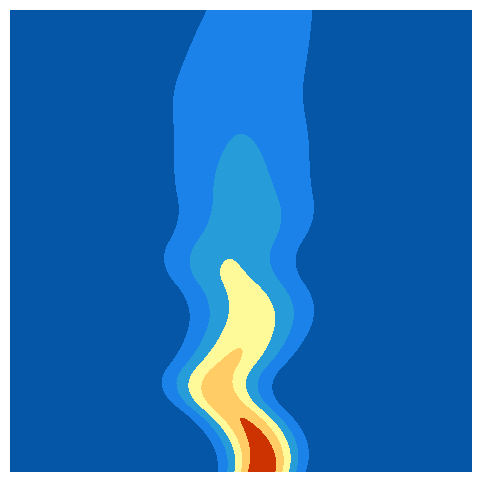
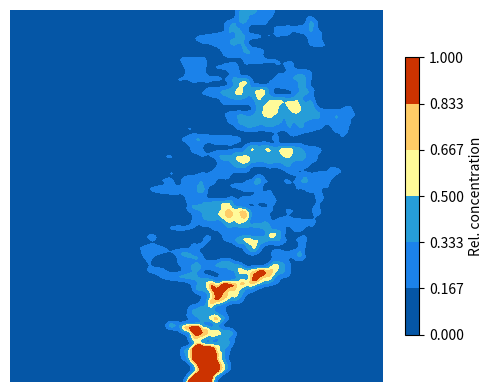

Write the Python code that produced these figures, in order.
import numpy as np
import matplotlib.pyplot as plt
from scipy.ndimage import gaussian_filter
from scipy.interpolate import make_interp_spline
from matplotlib.colors import ListedColormap, BoundaryNorm
import matplotlib

n = 250
x = np.linspace(-1.5, 1.5, n)
y = np.linspace(0, 3, n)
X, Y = np.meshgrid(x, y)

# 1. Smooth plume
np.random.seed(10)
width = 0.15 + 0.3 * (Y / Y.max())
random_knots = np.random.randn(12) * 0.1
y_knots = np.linspace(0, 3, len(random_knots))
spline = make_interp_spline(y_knots, random_knots, k=2)
random_path = spline(Y[:, 0])
centerline = np.tile(random_path, (n, 1)).T
smooth = np.exp(-((X - centerline) ** 2) / (2 * width**2)) * np.exp(-Y / 2)
smooth = gaussian_filter(smooth, sigma=1.2)

# 2. Turbulent jet
np.random.seed(25)
turbulent = np.zeros_like(X)
cx_prev = 0.0
mask_prev = np.ones(n)
hole_prev = np.zeros(n)

for j in range(n):
    y_pos = Y[j,0]
    cx = cx_prev + 0.03 * np.random.randn() #+ (0.1 + y_pos*0.01) * np.sin(0.02)
    cx_prev = cx
    width_j = 0.05 + 0.5 * (j / n)
    base = 3.5 * np.exp(-((X[j, :] - cx) ** 2) / (2 * width_j**2))
    
    mask = (np.random.rand(n) > (0.7 - 0.4*j/n)).astype(float)
    mask = np.clip(0.5*mask_prev + 0.5*mask, 0, 1)
    mask_prev = mask
    
    row = base * mask
    
    if y_pos > 0.8:
        for _ in range(np.random.randint(1,3)):
            hotspot_x = np.random.uniform(-0.5,0.5)
            hotspot_sigma = 0.05 + 0.05*np.random.rand()
            hotspot_amplitude = 0.5 + 0.5*np.random.rand()
            row += hotspot_amplitude * np.exp(-(X[j,:] - hotspot_x)**2 / (2*hotspot_sigma**2))

        # Anzahl der Zentren steigt mit y
        max_centers = 1 + int(3*(y_pos-0.8)/(3-0.8))  # steigt von 1 bis 4 oben
        n_centers = np.random.randint(1, max_centers + 1)
        row_temp = np.zeros_like(row)
        for _ in range(n_centers):
            cx_center = np.random.uniform(-0.5, 0.5)
            sigma_center = 0.05 + 0.05*np.random.rand()
            amplitude_center = 0.8 + 0.5*np.random.rand()
            row_temp += amplitude_center * np.exp(-(X[j,:]-cx_center)**2/(2*sigma_center**2))
        row += row_temp
    if y_pos < 0.0:
        hole_mask = (np.random.rand(n) < 1.5)
        row[hole_mask] *= np.random.uniform(0.0,0.5, size=hole_mask.sum())

    y_pos = Y[j,0]
    # Basisplume + Zentren wie gehabt
    row = base * mask * np.exp(-y_pos / 1.5) + row

    # Kohärente große Löcher oben
    if y_pos > 0.2:
        hole_mask = np.zeros(n)
        # vererbe vorherige Löcher
        hole_mask = 0.9 * hole_prev
        # füge wenige neue große Löcher hinzu
        for _ in range(np.random.randint(1, 3)):  # 1–2 Löcher pro Zeile
            center = np.random.randint(0, n)
            width = np.random.randint(15, 30)      # Breite des Lochs in Pixeln
            start = max(center - width//2, 0)
            end = min(center + width//2, n)
            hole_mask[start:end] = 1.0
        row *= (1 - hole_mask)  # wende Löcher an
        hole_prev = hole_mask  # für die nächste Zeile speichern

    turbulent[j, :] = row * np.exp(-y_pos / 1.5)

turbulent = gaussian_filter(turbulent, sigma=2)

# Diskrete Farbskala
colors = ["#0556A6", "#1B82EA", "#269DD8", "#FFFA99", "#FFCC66", "#CC3300"]
cmap = ListedColormap(colors)
levels = np.linspace(0, 1, len(colors)+1)
norm = BoundaryNorm(levels, ncolors=cmap.N)

# Plotten 
from scipy.ndimage import zoom

zoom_factor = 3
smooth_hi = zoom(smooth, zoom=zoom_factor, order=3)
turbulent_hi = zoom(turbulent, zoom=zoom_factor, order=3)

fig1, ax1 = plt.subplots(figsize=(6,6), dpi=300)
im1 = ax1.imshow(smooth_hi, origin='lower', cmap=cmap, norm=norm,
                 extent=[-1.5,1.5,0,3], aspect='equal')
ax1.axis('off')
#fig1.text(0.5, 0.92, "Uniform dispersion", fontsize=14, ha='center')
#fig1.colorbar(im1, ax=ax1, shrink=0.8, label="Relative concentration")
fig1.savefig("smooth_plume.svg", format='svg', bbox_inches='tight')

fig2, ax2 = plt.subplots(figsize=(6,6), dpi=300)
im2 = ax2.imshow(turbulent_hi, origin='lower', cmap=cmap, norm=norm,
                 extent=[-1.5,1.5,0,3], aspect='equal')
ax2.axis('off')
#fig2.text(0.5, 0.92, "Irregular dispersion", fontsize=14, ha='center')
fig2.colorbar(im2, ax=ax2, shrink=0.6, label="Rel. concentration")
fig2.savefig("turbulent_plume.svg", format='svg', bbox_inches='tight')
